Run: headless pygame with SDL's dummy video driver; simulated clock (each Clock.tick advances the game by its frame time, no real sleeping); random seed 0; keys injected as events and as key.get_pressed() state; mouse plan: one left click at the window centre at the start of phase 2, then a move to the lower-right quarter at the start of phase 3.
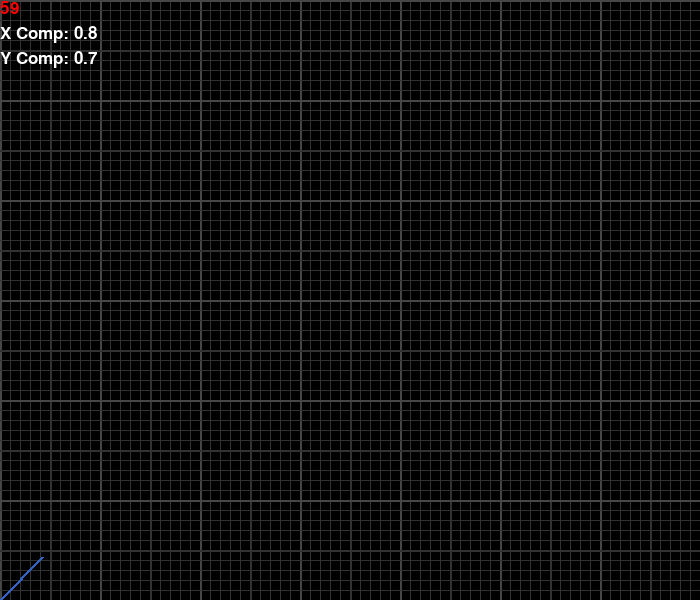
Frame 1 of 4 · flips 1–60 · no input
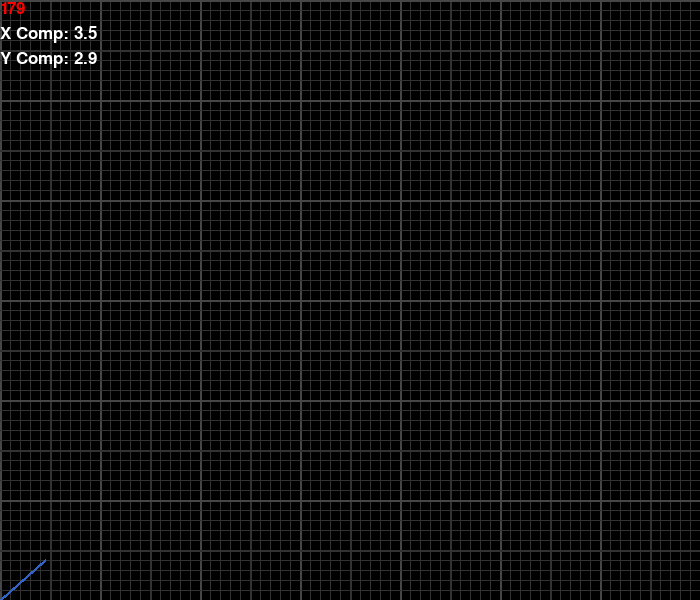
Frame 2 of 4 · flips 61–180 · clicked the window centre · tapped SPACE, RETURN · held RIGHT (→), D
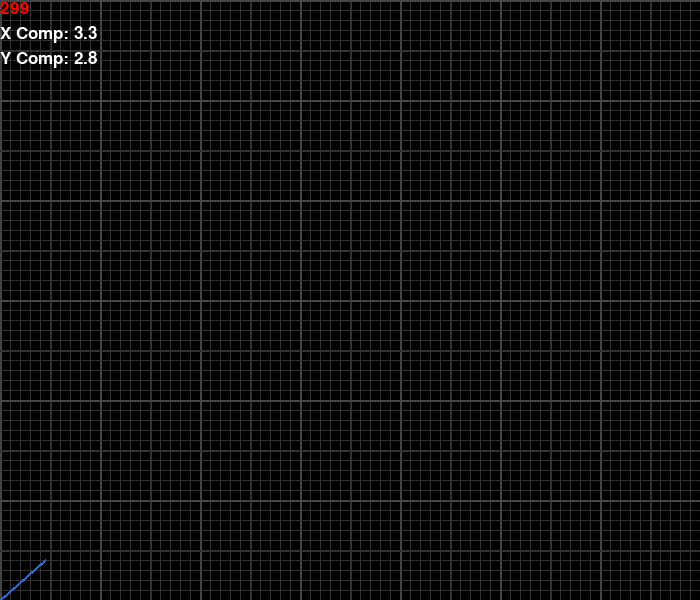
Frame 3 of 4 · flips 181–300 · moved the mouse to the lower-right quarter · held DOWN (↓), S
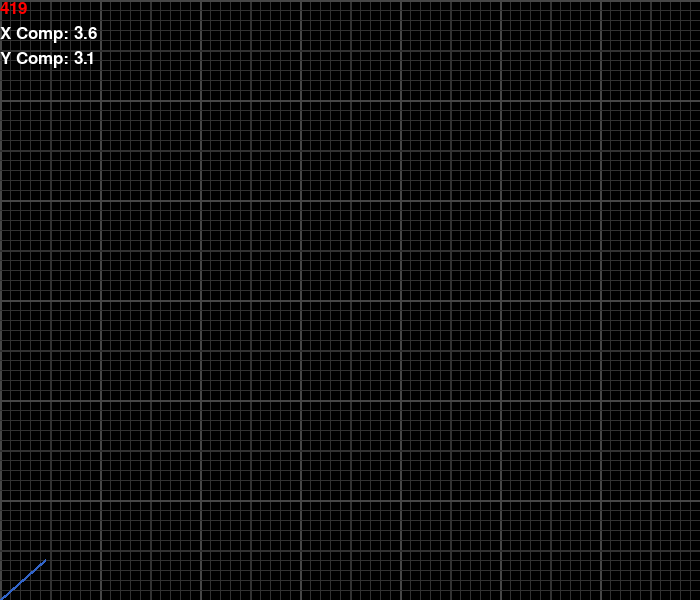
Frame 4 of 4 · flips 301–420 · held LEFT (←), A, UP (↑), W

The pygame program that drew these frames:

import pygame
from pygame.locals import *
from math import *
import random


def round_nearest_int(number):
    if number % 1 >= 0.5:
        number = int(number) + 1
    else:
        number = int(number)
    return number


def trunc_round(number, digits):
    if digits > 0:
        stepper = 10.0 * digits
    else:
        stepper = 1
    return round_nearest_int(stepper * number) / stepper


# Nothing is accurate
pygame.init()
# Initialize screen
screen_width = 700
screen_height = 600
screen = pygame.display.set_mode((screen_width, screen_height), RESIZABLE)
# Title
pygame.display.set_caption("Projectile")
# Screen colors
bg_color = [0, 0, 0]
grid_color = [50, 50, 50]
fg_color = [50, 100, 200]
white = [255, 255, 255]
red = [255, 0, 0]
# Font
font_size = 25
stat_font_size = 17
font_face = "Helvetica"
main_font = pygame.font.SysFont(font_face, font_size)
stat_font = pygame.font.SysFont(font_face, stat_font_size)
pause_font = pygame.font.SysFont(font_face, font_size)
pause_font.set_bold(True)


class Launcher:

    def __init__(self):
        self.x = 0
        self.y = screen_height
        self.angle = 45.0
        self.power = 12.0
        self.x_power = cos(radians(self.angle)) * self.power
        self.y_power = - sin(radians(self.angle)) * self.power
        self.length = 60
        self.color = fg_color

    def draw(self):
        end_x = int(cos(radians(self.angle)) * self.length)
        end_y = int(screen_height - sin(radians(self.angle)) * self.length)
        pygame.draw.line(screen, self.color, (int(self.x), int(self.y)), (end_x, end_y), 3)

    def launch_ball(self):
        balls.append(Ball())
        balls[len(balls) - 1].dir = (self.x_power, self.y_power)

    def update(self, new_value, variable):
        if variable == 'angle' and self.angle != new_value:
            self.angle = new_value
            self.x_power = cos(radians(self.angle)) * self.power
            self.y_power = - sin(radians(self.angle)) * self.power
        elif variable == 'power' and self.power != new_value:
            self.power = new_value
            self.x_power = cos(radians(self.angle)) * self.power
            self.y_power = - sin(radians(self.angle)) * self.power


class Ball:

    def __init__(self):
        self.x = 0
        self.y = screen_height
        self.dir = (0, 0)
        self.radius = 7
        self.path = []
        self.color = (random.randint(100, 255), random.randint(100, 255), random.randint(100, 255))
        self.apex = False
        self.apex_y = screen_height * 2
        self.apex_x = 0
        self.t = 0

    def draw(self):
        pygame.draw.circle(screen, self.color, (int(self.x), int(self.y)), self.radius)

    def move(self):
        # Log path
        self.path.append((self.x, self.y))
        # Log apex
        if self.dir[1] < 0 < self.dir[1] + g_constant / 2:
            if self.apex_y > self.y + self.dir[1]:
                self.apex = True
                self.apex_x = self.x + self.dir[0]
                self.apex_y = self.y + self.dir[1] + g_constant / 2
        self.bounce_y()
        self.bounce_x()
        self.dir = (self.dir[0], self.dir[1] + (g_constant / 2))
        self.x += self.dir[0]
        self.y += self.dir[1]
        self.t += 1

    def bounce_y(self):
        if self.y > screen_height and self.dir[1] > 0:
            self.dir = (self.dir[0] * friction, -(self.dir[1] * friction))
        elif self.y < 0 and ceiling and self.dir[1] < 0:
            self.dir = (self.dir[0] * friction, -(self.dir[1] * friction))

    def bounce_x(self):
        if walls:
            if self.x < 0 and self.dir[0] < 0:
                self.dir = (-(self.dir[0] * friction), self.dir[1] * friction)
            elif self.x > screen_width and self.dir[0] > 0:
                self.dir = (-(self.dir[0] * friction), self.dir[1] * friction)

    def display_pos(self):
        pos = "(" + str(trunc_round(self.x / 10, 1)) + ", " + \
              str(trunc_round((screen_height - int(self.y)) / 10, 1)) + ")"
        pos = stat_font.render(pos, True, white)
        screen.blit(pos, (int(self.x + self.radius), int(self.y - (self.radius * 2))))

    def display_apex(self):
        if self.apex_y < screen_height:
            apex = "(" + str(trunc_round(self.apex_x / 10, 1)) + ", " + \
                       str(trunc_round((screen_height - self.apex_y) / 10, 1)) + ")"
            apex = stat_font.render(apex, True, white)
            screen.blit(apex, (int(self.apex_x + self.radius), int(self.apex_y - (self.radius * 2))))
            pygame.draw.circle(screen, self.color,
                               (int(self.apex_x), int(self.apex_y)), int(self.radius / 3))

    def resize(self, h):
        delta_h = h - screen_height
        for i in range(len(self.path)):
            self.path[i] = (self.path[i][0], self.path[i][1] + delta_h)
        if self.apex:
            self.apex_y += delta_h
        else:
            self.apex_y = h * 2
        self.y += delta_h


class Target:

    def __init__(self, x, y):
        self.x = x
        self.y = y
        self.y_alt = screen_height - self.y
        self.active = False

    def draw(self):
        if self.active:
            self.y_alt = screen_height - self.y
            pygame.draw.line(screen, red, (self.x - 5, self.y - 5), (self.x + 5, self.y + 5), 1)
            pygame.draw.line(screen, red, (self.x - 5, self.y + 5), (self.x + 5, self.y - 5), 1)
            pygame.draw.circle(screen, bg_color, (self.x, self.y), 2)


def dis_dot_path(path, dot_color, radius):
    for i in range(len(path)):
        if i % 2 != 0:
            pygame.draw.circle(screen, dot_color, (int(path[i][0]), int(path[i][1])), radius)


def dis_line_path(path, line_color, line_type='solid'):
    if line_type == 'dash':
        width = 2
    else:
        width = 1
    for i in range(len(path) - 1):
        if i % 3 != 0 and line_type == 'dash':
            continue
        pygame.draw.line(screen, line_color, (int(path[i][0]), int(path[i][1])),
                         (int(path[i + 1][0]), int(path[i + 1][1])), width)


# Create grid of unit = 10 pixels
def bg_grid():
    for i in range(0, round_nearest_int(screen_width / 10) + 1):
        if i % 10 == 0:
            pygame.draw.rect(screen, (grid_color[0] + 20, grid_color[1] + 20, grid_color[2] + 20),
                             (10 * i, 0, 2, screen_height))
        elif i % 5 == 0:
            pygame.draw.rect(screen, grid_color, (10 * i, 0, 2, screen_height))
        else:
            pygame.draw.rect(screen, grid_color, (10 * i, 0, 1, screen_height))
    for i in range(0, round_nearest_int(screen_height / 10) + 1):
        if i % 10 == 0:
            pygame.draw.rect(screen, (grid_color[0] + 20, grid_color[1] + 20, grid_color[2] + 20),
                             (0, screen_height - 10 * i, screen_width, 2))
        elif i % 5 == 0:
            pygame.draw.rect(screen, grid_color, (0, screen_height - 10 * i, screen_width, 2))
        else:
            pygame.draw.rect(screen, grid_color, (0, screen_height - 10 * i, screen_width, 1))


# Kill off screen balls
def murder_balls():
    pop_list = []
    for i in range(len(balls)):
        if balls[i].x > screen_width + balls[i].radius * 5:
            pop_list.append(i)
        elif balls[i].dir[0] == 0:
            pop_list.append(i)
    for i in range(len(pop_list)):
        if pop_list[i] <= len(balls) - 1:
            balls.pop(pop_list[i])


def display_info():
    stat_num = 0
    dis_t_master = t_master
    dis_t_master = main_font.render(str(dis_t_master), True, red)
    screen.blit(dis_t_master, (0, font_size * stat_num))
    stat_num += 1
    # Display player power
    if mouse_hold or pause:
        # Display player angle
        dis_player_angle = trunc_round(player.angle, 1)
        dis_player_angle = main_font.render("Angle: " + str(dis_player_angle), True, white)
        screen.blit(dis_player_angle, (0, font_size * stat_num))
        stat_num += 1
        # Display player power
        dis_player_power = trunc_round(player.power / 10, 1)
        dis_player_power = main_font.render("Power: " + str(dis_player_power), True, white)
        screen.blit(dis_player_power, (0, font_size * stat_num))
        stat_num += 1
    # Display Ball t
    for i in range(len(balls)):
        ball_t = balls[i].t
        ball_t = main_font.render("Ball " + str((i + 1)) + " t: " + str(ball_t), True, balls[i].color)
        screen.blit(ball_t, (0, font_size * stat_num))
        stat_num += 1
    # Display Ball apex
    # for i in range(len(balls)):
    #     if balls[i].apex_y < screen_height:
    #         apex_text = trunc_round(screen_height - balls[i].apex_y, 1)
    #         apex_text = main_font.render("Ball " + str((i + 1)) + " apex: " + str(apex_text), True, balls[i].color)
    #         screen.blit(apex_text, (0, font_size * stat_num))
    #         stat_num += 1
    # Display x vector component
    x_comp = trunc_round(player.x_power / 10, 1)
    x_comp = main_font.render("X Comp: " + str(x_comp), True, white)
    screen.blit(x_comp, (0, font_size * stat_num))
    stat_num += 1
    # Display y vector component
    y_comp = trunc_round(player.y_power / 10, 1)
    y_comp = main_font.render("Y Comp: " + str(-y_comp), True, white)
    screen.blit(y_comp, (0, font_size * stat_num))
    stat_num += 1
    # Display player y pos
    # player_y_pos = str(int(player.y))
    # player_y_pos = main_font.render("Y Pos: " + str(player_y_pos), True, white)
    # screen.blit(player_y_pos, (0, font_size * stat_num))
    # stat_num += 1


def mouse_click():

    def solve_power():
        # WHY NOT WORK!!
        # t = sqrt(abs(((target.y_alt * tan(radians(player.angle)) - target.x) / (g_constant / 2))))
        # vx = target.x / t
        # r = vx / (cos(radians(player.angle)))
        cos_ = cos(radians(player.angle))
        cos2 = cos_ * cos_
        tan_ = tan(radians(player.angle))
        r = sqrt(abs((g_constant * target.x * target.x) / (2 * cos2 * (target.y_alt - (tan_ * target.x)))))
        player.update(r, 'power')

    mouse_pos1 = pygame.mouse.get_pos()
    mouse_distance = sqrt(
        mouse_pos1[0] * mouse_pos1[0] + (screen_height - mouse_pos1[1]) * (screen_height - mouse_pos1[1]))
    if mouse_left:
        player.update(degrees(acos(mouse_pos1[0] / mouse_distance)), 'angle')
        player.update(sqrt((mouse_distance * mouse_distance) * 0.01), 'power')
    elif mouse_right:
        if not target_lock:
            target.active = False
        elif target_lock:
            target.active = True
            target.x = mouse_pos1[0]
            target.y = mouse_pos1[1]
            angle_to_mouse = degrees(acos(mouse_pos1[0] / mouse_distance))
            player.update(angle_to_mouse + ((90 - angle_to_mouse) / 2), 'angle')
            solve_power()


def sim_ball(x_pwr_sim, y_pwr_sim):
    sim = Ball()
    sim.dir = (x_pwr_sim, y_pwr_sim)
    t = 0
    while t < 1420:
        sim.move()
        t += 1
    return sim


# Game data
player = Launcher()
balls = []
target = Target(0, 0)
clock = pygame.time.Clock()
frame_rate = 60
g_constant = 98 / frame_rate
friction = 0.98

walls = False
ceiling = False
show_info = True
trace_type = 1  # 0 off, 1 solid path, 2 dot path
target_lock = False
mouse_left = False
mouse_right = False
mouse_hold = False
running = True
pause = False
fast = False
kill_mode = False
t_master = 0
while running:
    # Reset screen
    screen.fill((0, 0, 0))
    bg_grid()

    # Event Loop
    for event in pygame.event.get():
        # Close Window
        if event.type == pygame.QUIT:
            running = False
            break

        keys = pygame.key.get_pressed()
        # Key down events
        if event.type == pygame.KEYDOWN:
            # Close Window
            if (keys[K_LCTRL] or keys[K_RCTRL]) and keys[K_w]:
                running = False
                break
            # Pause game
            if keys[K_SPACE] and not pause:
                pause = True
            elif keys[K_SPACE] and pause:
                pause = False
            # Advance 1 frame
            if keys[K_n] and pause:
                for ball in balls:
                    ball.move()
                t_master += 1
            # Lower launcher angle
            if keys[K_RIGHT]:
                player.update(player.angle - 0.1, 'angle')
            # Raise launcher angle
            elif keys[K_LEFT]:
                player.update(player.angle + 0.1, 'angle')
            # Lower launcher power
            if keys[K_DOWN]:
                player.update(player.power - 1, 'power')
            # Raise launcher power
            elif keys[K_UP]:
                player.update(player.power + 1, 'power')
            # Launch launcher
            if keys[K_l]:
                player.launch_ball()
            # Show info
            if keys[K_s] and not show_info:
                show_info = True
            elif keys[K_s] and show_info:
                show_info = False
            # Trace on/off
            if keys[K_t] and (0 <= trace_type <= 1):
                trace_type += 1
            elif keys[K_t] and trace_type >= 2:
                trace_type = 0
            # Kill ball
            if keys[K_k] and len(balls) != 0:
                balls.pop(len(balls) - 1)
            elif keys[K_k]:
                t_master = 0
            # Speed up
            if keys[K_f] and not fast:
                fast = True
            elif keys[K_f] and fast:
                fast = False

        # Key up events
        if event.type == pygame.KEYUP:
            pass

        # Mouse button events
        mouse_pos = pygame.mouse.get_pos()
        if event.type == pygame.MOUSEBUTTONDOWN and not mouse_hold:
            mouse_hold = True
            if event.button == 1:
                mouse_left = True
            elif event.button == 3 and not target_lock:
                mouse_right = True
                target_lock = True
            elif event.button == 3 and target_lock:
                mouse_right = True
                if target.x - 10 < mouse_pos[0] < target.x + 10:
                    if target.y - 10 < mouse_pos[1] < target.y + 10:
                        target_lock = False
            mouse_click()
        elif event.type == pygame.MOUSEBUTTONUP and mouse_hold:
            mouse_hold = False
            mouse_left = False
            mouse_right = False

        # Window resize
        if event.type == pygame.VIDEORESIZE:
            for ball in balls:
                ball.resize(event.h)
            target.y += event.h - screen_height
            screen_width = event.w
            screen_height = event.h
            screen = pygame.display.set_mode((screen_width, screen_height), RESIZABLE)
            player.y = screen_height

    trajectory = sim_ball(player.x_power, player.y_power)
    trajectory.color = fg_color
    # Show stats and info
    if show_info:
        display_info()
    if pause:
        # Show pause symbol
        pause_symbol = pause_font.render("| |", True, white)
        screen.blit(pause_symbol, (screen_width - 25, 0))
        # Show player trajectory
        dis_line_path(trajectory.path, fg_color, 'dash')
        trajectory.display_apex()
    # Player updates
    if mouse_hold:
        mouse_click()
        if not pause:
            dis_line_path(trajectory.path, fg_color, 'dash')
            if show_info:
                trajectory.display_apex()
    player.draw()

    # Ball updates
    for ball in balls:
        if not pause:
            ball.move()
        ball.draw()
        if show_info:
            ball.display_pos()
            ball.display_apex()
        if trace_type == 1:
            dis_line_path(ball.path, ball.color)
        elif trace_type == 2:
            dis_dot_path(ball.path, ball.color, 2)
    if kill_mode:
        murder_balls()

    # Target
    target.draw()

    if not fast:
        clock.tick(frame_rate)
    pygame.display.flip()
    if not pause:
        t_master += 1

pygame.display.quit()
pygame.quit()
